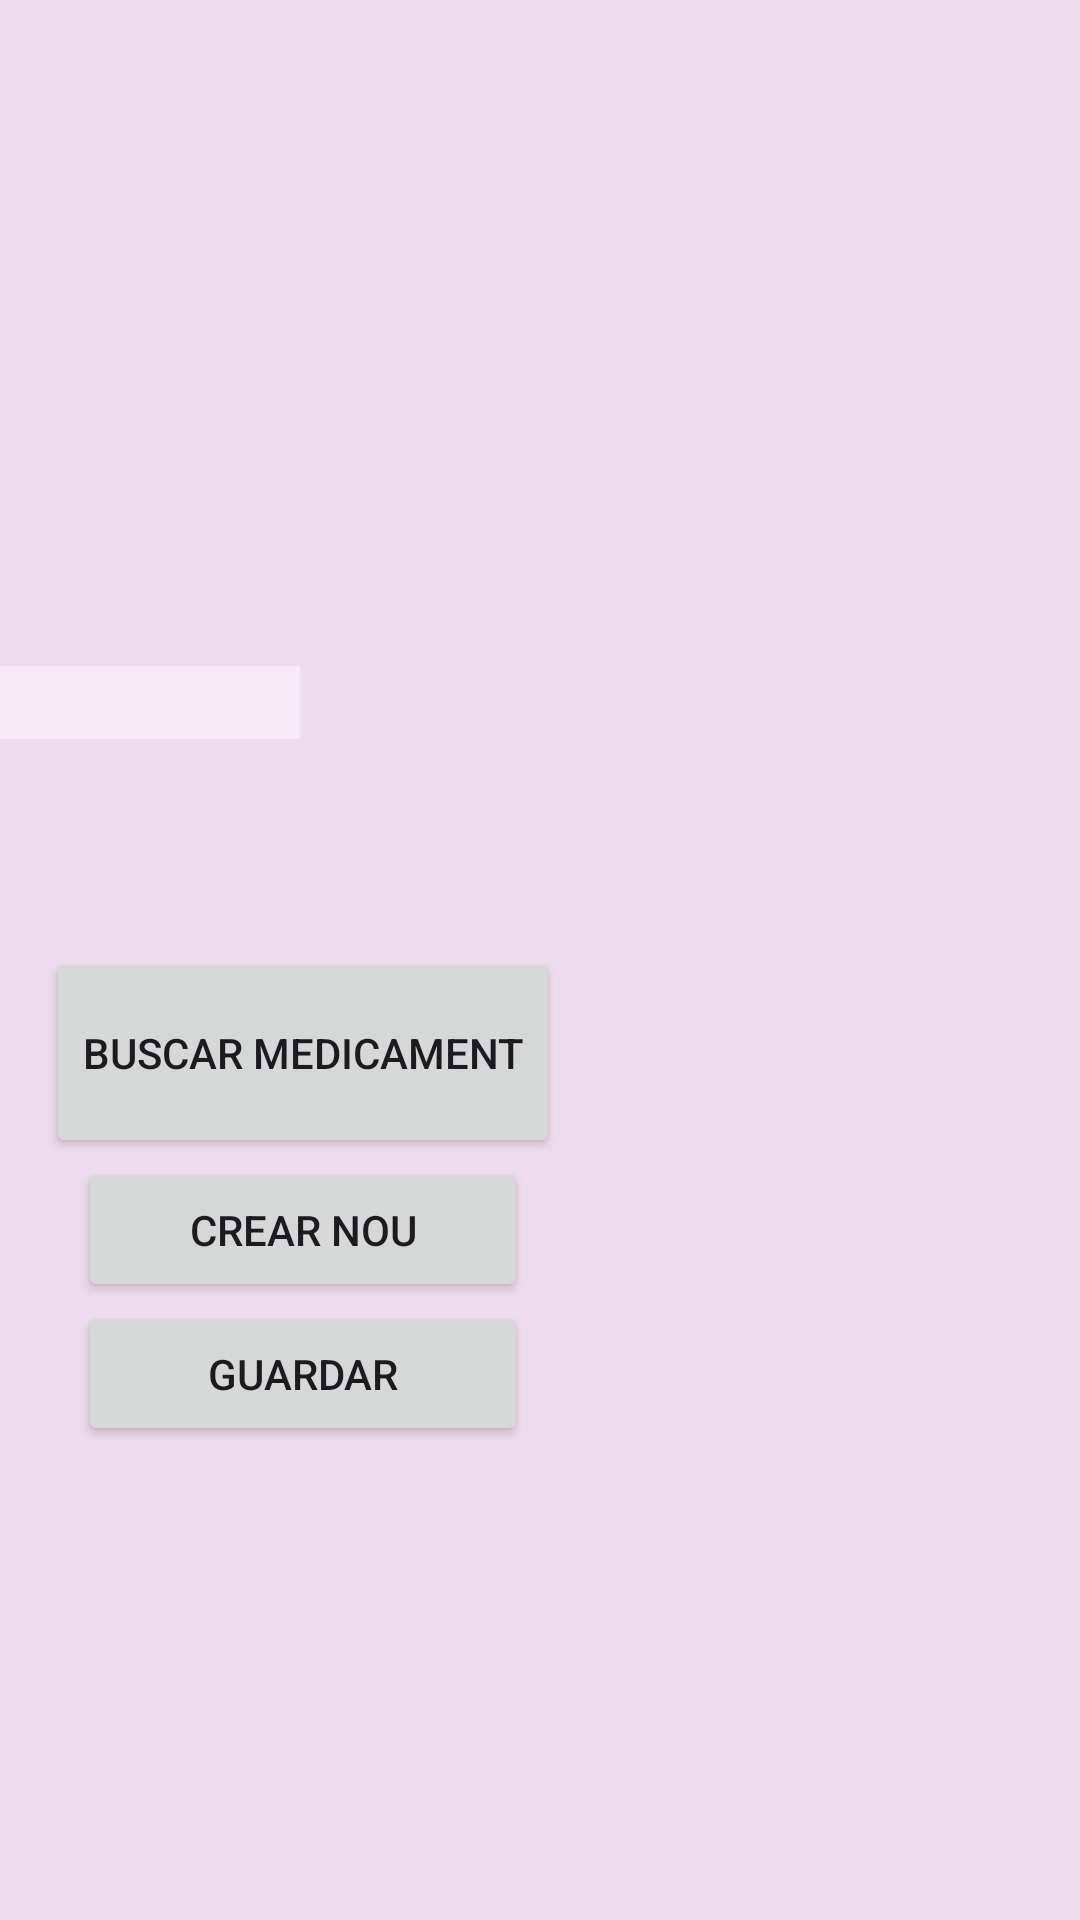

Produce the Android XML layout that renders to this screen, including the resource entries it uses.
<!-- AndroidManifest.xml: application theme Theme.ProjecteBiocorpAlbertCelery -->
<!-- res/layout/fragment_medicacio.xml -->
<?xml version="1.0" encoding="utf-8"?>
<androidx.constraintlayout.widget.ConstraintLayout xmlns:android="http://schemas.android.com/apk/res/android"
    xmlns:tools="http://schemas.android.com/tools"
    android:layout_width="match_parent"
    android:layout_height="match_parent"
    xmlns:app="http://schemas.android.com/apk/res-auto"
    tools:context=".ui.medicacio.MedicacioFragment"
    android:background="@color/primary">

    
    <TextView
    android:layout_width="wrap_content"
    android:layout_height="wrap_content"
    android:text="@string/nmed"
    app:layout_constraintStart_toStartOf="parent"
    app:layout_constraintTop_toTopOf="parent"
    app:layout_constraintEnd_toEndOf="parent"
    android:layout_marginEnd="400dp"
    app:layout_constraintBottom_toTopOf="@id/efectSecundView"
    android:textSize="20sp"
    android:id="@+id/nMedView"
    />
    <androidx.appcompat.widget.AppCompatEditText
        android:layout_width="300dp"
        android:layout_height="wrap_content"
        android:maxLines="1"
        android:background="@color/white_alpha_40"
        app:layout_constraintStart_toEndOf="@id/nMedView"
        app:layout_constraintTop_toTopOf="@id/nMedView"
        android:layout_marginStart="20dp"
        android:id="@+id/nMedEdit"
        />
    <TextView
        android:layout_width="wrap_content"
        android:layout_height="wrap_content"
        android:text="@string/marca"
        android:textSize="20sp"
        app:layout_constraintEnd_toEndOf="@id/nMedView"
        app:layout_constraintTop_toBottomOf="@id/nMedView"
        android:layout_marginTop="40dp"
        android:id="@+id/marcaView"
        />
    <androidx.appcompat.widget.AppCompatEditText
        android:id="@+id/marcaEdit"
        android:layout_width="150dp"
        android:layout_height="wrap_content"
        android:maxLines="1"
        android:background="@color/white_alpha_40"
        app:layout_constraintStart_toStartOf="@id/nMedEdit"
        app:layout_constraintTop_toTopOf="@id/marcaView"
        />
    <TextView
        android:layout_width="wrap_content"
        android:layout_height="wrap_content"
        android:text="@string/formaPres"
        android:textSize="20sp"
        app:layout_constraintEnd_toEndOf="@id/nMedView"
        app:layout_constraintTop_toBottomOf="@id/marcaView"
        android:layout_marginTop="40dp"
        android:id="@+id/formaPresView"
        />
    <androidx.appcompat.widget.AppCompatButton
        android:layout_width="wrap_content"
        android:layout_height="wrap_content"
        android:text="@string/newformaPres"
        android:id="@+id/newFormaPresBtn"
        app:layout_constraintStart_toStartOf="@id/formaPresView"
        app:layout_constraintTop_toBottomOf="@id/formaPresView"
        />
    <androidx.appcompat.widget.AppCompatSpinner
        android:layout_width="170dp"
        android:layout_height="30dp"
        android:maxLines="1"
        android:background="@color/white_alpha_40"
        app:layout_constraintStart_toStartOf="@id/nMedEdit"
        app:layout_constraintTop_toTopOf="@id/formaPresView"
        android:id="@+id/formaPresSpinner"
        />
    <TextView
        android:layout_width="wrap_content"
        android:layout_height="wrap_content"
        android:text="@string/efectSecund"
        android:textSize="20sp"
        app:layout_constraintEnd_toEndOf="@id/nMedView"
        app:layout_constraintTop_toBottomOf="@id/newFormaPresBtn"
        android:layout_marginTop="40dp"
        android:id="@+id/efectSecundView"
        />
    <androidx.appcompat.widget.AppCompatEditText
        android:layout_width="170dp"
        android:layout_height="90dp"
        android:background="@color/white_alpha_40"
        app:layout_constraintStart_toStartOf="@id/nMedEdit"
        app:layout_constraintTop_toTopOf="@id/efectSecundView"
        android:maxLines="3"
        android:id="@+id/efectSecundEdit"
        android:inputType="textMultiLine"
        android:scrollbars="vertical"
        android:overScrollMode="always"
        android:hint="@string/defaultHint"

        />

    <androidx.appcompat.widget.AppCompatButton
        android:layout_width="wrap_content"
        android:layout_height="wrap_content"
        app:layout_constraintTop_toBottomOf="@+id/efectSecundEdit"
        android:layout_marginTop="30dp"
        app:layout_constraintStart_toStartOf="@id/efectSecundView"
        android:text="@string/previousMed"
        android:id="@+id/previousMedBtn"
        />
    <androidx.appcompat.widget.AppCompatButton
        android:layout_width="wrap_content"
        android:layout_height="wrap_content"
        android:text="@string/nextMed"
        app:layout_constraintStart_toEndOf="@id/previousMedBtn"
        app:layout_constraintBottom_toBottomOf="@id/previousMedBtn"
        android:id="@+id/nextMedBtn"
        />
    <androidx.appcompat.widget.AppCompatButton
        android:layout_width="wrap_content"
        android:layout_height="70dp"
        android:text="@string/searchMed"
        android:layout_marginStart="20dp"
        app:layout_constraintStart_toEndOf="@id/nextMedBtn"
        app:layout_constraintBottom_toBottomOf="@id/formaPresSpinner"
        android:id="@+id/searchMedPopupBtn"
        />
    <androidx.appcompat.widget.AppCompatButton
        android:layout_width="150dp"
        android:layout_height="wrap_content"
        android:text="@string/newEntry"
        android:id="@+id/newEntryMedBtn"
        app:layout_constraintStart_toStartOf="@id/searchMedPopupBtn"
        app:layout_constraintEnd_toEndOf="@id/searchMedPopupBtn"
        app:layout_constraintTop_toBottomOf="@id/searchMedPopupBtn"
        />
    <androidx.appcompat.widget.AppCompatButton
        android:layout_width="150dp"
        android:layout_height="wrap_content"
        android:text="@string/save"
        android:id="@+id/saveMedBtn"
        app:layout_constraintStart_toStartOf="@id/newEntryMedBtn"

        app:layout_constraintTop_toBottomOf="@id/newEntryMedBtn"
        />





</androidx.constraintlayout.widget.ConstraintLayout>
<!-- resources referenced by this layout -->
<resources>
  <color name="primary">#EDDCED</color>
  <color name="white_alpha_40">#66FFFFFF</color>"
  <string name="defaultHint">\.\.\.</string>
  <string name="efectSecund">Efectes secundaris</string>
  <string name="formaPres">Forma de presentació</string>
  <string name="marca">Marca</string>
  <string name="newEntry">Crear nou</string>
  <string name="newformaPres">Nova forma de presentació</string>
  <string name="nextMed">Següent medicament &gt;</string>
  <string name="nmed">Nom medicament</string>
  <string name="previousMed">&lt; Anterior medicament</string>
  <string name="save">Guardar</string>
  <string name="searchMed">Buscar medicament</string>
  <style name="Theme.ProjecteBiocorpAlbertCelery" parent="Base.Theme.ProjecteBiocorpAlbertCelery" />
  <style name="Base.Theme.ProjecteBiocorpAlbertCelery" parent="Theme.Material3.DayNight.NoActionBar">
          
          
      </style>
</resources>
